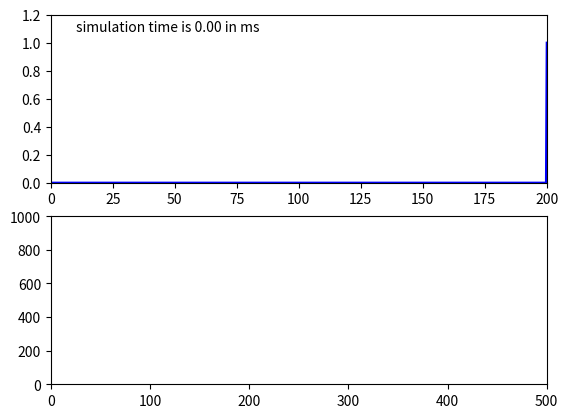

Source code (Python):

import numpy as np
import matplotlib.pyplot as plt
from matplotlib.animation import FuncAnimation
from scipy.special import erf


class Neuron:

    def __init__(self, params):
        self.Vreset = params["Vreset"]
        self.Vt = params["Vt"]
        self.gl = params["gl"]
        self.El = params["El"]
        self.C = params["C"]
        self.V = self.Vreset
        self.Iext = params["Iext"]
        self.g_tot = self.gl


    def update(self, dt):

        dVdt = ( self.gl*(self.El - self.V) + self.Iext ) / self.C

        self.V += dt * dVdt

        return self.V, dVdt

    def reset(self, another_neuron):

        self.V = self.Vreset


class State:

    def __init__(self, neuron, P, Vt, sigma, ts, max_ts):
        self.P = P
        self.neuron = neuron
        self.Vt = Vt
        self.sigma = sigma
        self.ts = ts
        self.max_ts = max_ts
        self.isnotlast = True

    def H_function(self, dt, V, dVdt):
        g_tot = self.neuron.g_tot
        tau_m = self.neuron.C / g_tot
        k = tau_m / dt


        T = np.sqrt(0.5 * (1 + k)) * g_tot * (self.Vt - V) / self.sigma
        # print ((self.Vt - V))

        A_inf = np.exp(0.0061 - 1.12 * T - 0.257 * T**2 - 0.072 * T**3 - 0.0117 * T**4)
        A = A_inf * (1 - (1 + k)**(-0.71 + 0.0825 * (T + 3)))

        dT_dt = -g_tot / self.sigma * np.sqrt(0.5 + 0.5 * k) * dVdt

        if dT_dt < 0:
            dT_dt = 0
        # dT_dt[dT_dt < 0] = 0


        F_T = np.sqrt(2 / np.pi) * np.exp(-T**2) / (1.000000001 + erf(T))

        B = -np.sqrt(2) * tau_m * dT_dt * F_T

        H = (A + B) / tau_m

        # if (H > 1):
        #     H = 1
        #
        # if (H < 0):
        #     H = 0

        return H

    def reset(self, p, another_state):
        self.P = p
        self.neuron.reset(another_state)

    def update(self, dt):

        V, dVdt = self.neuron.update(dt)
        H = self.H_function(dt, V, dVdt)
        ph = self.P * H

        self.P -= ph

        if self.isnotlast:
            self.ts += dt

        if self.isnotlast and self.ts >= self.max_ts:
            self.ts = 0

        return ph


class CBRD:
    def __init__(self, dts, Nts, neuron_params, sigma):
        self.states = []
        self.dts = dts
        self.Nts = Nts

        self.neuron_params = neuron_params
        self.Vt = self.neuron_params["Vt"]
        self.sigma = sigma

        self.ts_states = np.linspace(0, self.Nts*self.dts, self.Nts)

        self.Pts = np.zeros_like(self.ts_states)
        self.Pts[-1] = 1
        self.flow_x = []
        self.flow_y = []

        self.t = 0
        self.firings = 0

        for idx in range(Nts):
            neuron = Neuron(neuron_params)
            s = State(neuron, 0, neuron_params["Vt"], sigma, self.ts_states[idx], self.ts_states[-1])
            self.states.append(s)

        self.states[-1].isnotlast = False
        self.states[-1].P = 1


    def update(self, dt):
        firing = 0

        tmp_p = 0
        s4reset = None
        max_p_state = None
        for s in self.states:
            firing += s.update(dt)

            if s.P > tmp_p:
                max_p_state = s

            if s.ts == 0:
                s4reset = s

        self.firings += firing


        if not s4reset is None:
            self.states[-1].P += s4reset.P
            s4reset.reset(self.firings, max_p_state)
            self.firings = 0


        for idx, s in enumerate(self.states):
            self.ts_states[idx] = s.ts
            self.Pts[idx] = s.P

        tmp = np.argsort(self.ts_states)
        self.ts_states = self.ts_states[tmp]
        self.Pts = self.Pts[tmp]

        # print ( np.sum(self.Pts) )

        self.flow_x.append(self.t)
        self.flow_y.append( 1000 * firing / dt ) #self.states[-50].neuron.V)
        self.t += dt

        return self.ts_states, self.Pts, self.flow_x, self.flow_y

###########################################################################
class Animator:
    def __init__(self, model, xlim, ylim):

        self.Fig, self.ax = plt.subplots(nrows=2, ncols=1)
        self.line1, = self.ax[0].plot([], [], 'b', animated=True)
        self.time_text = self.ax[0].text(0.05, 0.9, '', transform=self.ax[0].transAxes)

        self.ax[0].set_xlim(xlim[0], xlim[1])
        self.ax[0].set_ylim(ylim[0], ylim[1])


        self.line2, = self.ax[1].plot([], [], 'b', animated=True)

        self.ax[1].set_xlim(xlim[2], xlim[3])
        self.ax[1].set_ylim(ylim[2], ylim[3])

        self.model = model


    def update_on_plot(self, idx):

        x1, y1, x2, y2 = self.model.update(self.dt)

        self.line1.set_data(x1, y1)
        self.time_text.set_text("simulation time is %.2f in ms" % idx)

        self.line2.set_data(x2, y2)

        return [self.line1, self.time_text, self.line2]

    def run(self, dt, duration, interval=10):

        self.dt = dt
        self.duration = duration
        ani = FuncAnimation(self.Fig, self.update_on_plot, frames=np.arange(0, self.duration, self.dt), interval=interval, blit=True, repeat=False)

        plt.show()
###########################################################################

def main():

    neuron_params = {
        "Vreset" : 0, # -65,
        "Vt" : 10, # -50,
        "gl" : 0.5,
        "El" : 0, # -65,
        "C" : 3,
        "Iext" : 5,
    }

    dts = 0.5
    Nts = 400
    sigma = 1.5

    dt = 0.1
    duration = 400
    cbrd = CBRD(dts, Nts, neuron_params, sigma)

    animator = Animator(cbrd, [0, 200, 0, 500], [0, 1.2, 0, 1000])
    animator.run(dt, duration, 10)

    # cbrd.run(dt, duration)

main()





